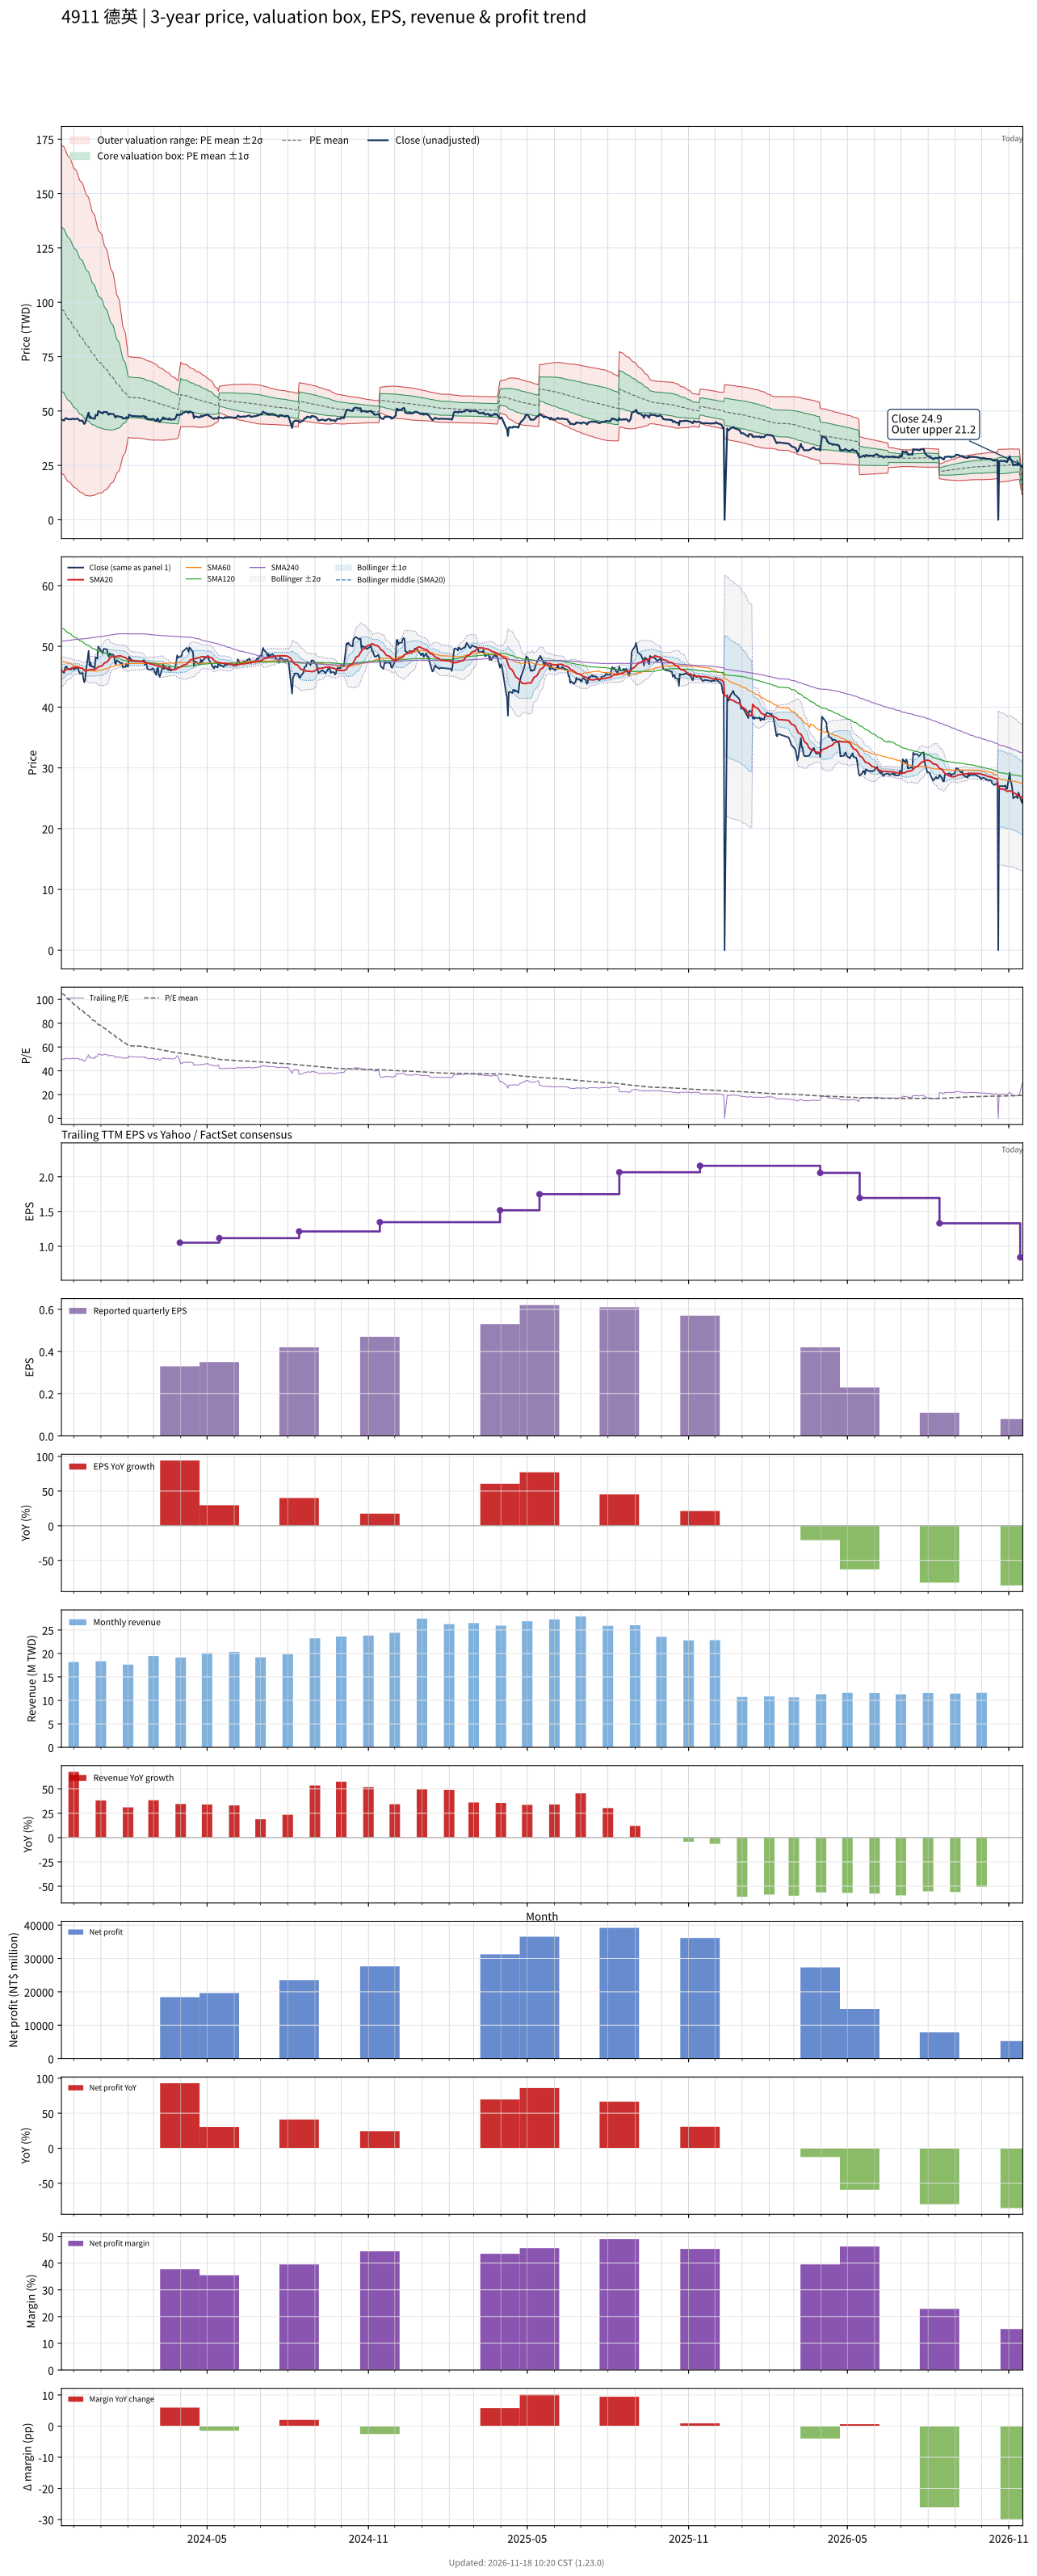

The table this chart was drawn from, first rows:
# chart-version: skill-stock-dynamic-val…
date, close, available_date, period_end, eps, ttm_eps, pe, pe_mean, pe_std, price_m2, price_m1, price_mean, price_p1, price_p2, forward_eps, forward_pe, forward_pe_mean, forward_pe_std, forward_price_m2, forward_price_m1, forward_price_mean, forward_price_p1, forward_price_p2, sma20
2023-11-17, 46.1, 2023-11-14, 2023-09-30, 0.4, 0.922, 50, 105, 40.9, 21.38, 59.1, 96.81, 134.5, 172.2, , , , , , , , , , 45.82
2023-11-20, 45.62, 2023-11-14, 2023-09-30, 0.4, 0.922, 49.47, 104.1, 40.91, 20.53, 58.25, 95.97, 133.7, 171.4, , , , , , , , , , 45.9
2023-11-21, 46.43, 2023-11-14, 2023-09-30, 0.4, 0.922, 50.35, 103.2, 40.87, 19.75, 57.44, 95.13, 132.8, 170.5, , , , , , , , , , 46.01
2023-11-22, 46.67, 2023-11-14, 2023-09-30, 0.4, 0.922, 50.61, 102.3, 40.81, 19.02, 56.65, 94.29, 131.9, 169.6, , , , , , , , , , 46.1
2023-11-23, 46.67, 2023-11-14, 2023-09-30, 0.4, 0.922, 50.61, 101.3, 40.72, 18.35, 55.89, 93.43, 131, 168.5, , , , , , , , , , 46.25
2023-11-24, 46.26, 2023-11-14, 2023-09-30, 0.4, 0.922, 50.18, 100.4, 40.62, 17.68, 55.14, 92.59, 130, 167.5, , , , , , , , , , 46.25
2023-11-27, 46.18, 2023-11-14, 2023-09-30, 0.4, 0.922, 50.09, 99.45, 40.42, 17.16, 54.43, 91.7, 129, 166.2, , , , , , , , , , 46.3
2023-11-28, 46.18, 2023-11-14, 2023-09-30, 0.4, 0.922, 50.09, 98.53, 40.28, 16.58, 53.71, 90.85, 128, 165.1, , , , , , , , , , 46.35
2023-11-29, 46.43, 2023-11-14, 2023-09-30, 0.4, 0.922, 50.35, 97.62, 40.11, 16.03, 53.02, 90.01, 127, 164, , , , , , , , , , 46.45
2023-11-30, 46.51, 2023-11-14, 2023-09-30, 0.4, 0.922, 50.44, 96.7, 39.93, 15.53, 52.35, 89.17, 126, 162.8, , , , , , , , , , 46.48
2023-12-01, 46.18, 2023-11-14, 2023-09-30, 0.4, 0.922, 50.09, 95.83, 39.79, 14.99, 51.67, 88.36, 125, 161.7, , , , , , , , , , 46.53
2023-12-04, 46.43, 2023-11-14, 2023-09-30, 0.4, 0.922, 50.35, 94.96, 39.63, 14.48, 51.02, 87.55, 124.1, 160.6, , , , , , , , , , 46.57
2023-12-05, 46.51, 2023-11-14, 2023-09-30, 0.4, 0.922, 50.44, 94.09, 39.44, 14.01, 50.38, 86.75, 123.1, 159.5, , , , , , , , , , 46.58
2023-12-06, 46.34, 2023-11-14, 2023-09-30, 0.4, 0.922, 50.26, 93.21, 39.23, 13.59, 49.77, 85.94, 122.1, 158.3, , , , , , , , , , 46.58
2023-12-07, 45.86, 2023-11-14, 2023-09-30, 0.4, 0.922, 49.74, 92.34, 39.03, 13.16, 49.15, 85.14, 121.1, 157.1, , , , , , , , , , 46.57
2023-12-08, 45.54, 2023-11-14, 2023-09-30, 0.4, 0.922, 49.39, 91.47, 38.82, 12.75, 48.55, 84.34, 120.1, 155.9, , , , , , , , , , 46.46
2023-12-11, 45.62, 2023-11-14, 2023-09-30, 0.4, 0.922, 49.47, 90.62, 38.6, 12.37, 47.96, 83.55, 119.1, 154.7, , , , , , , , , , 46.36
2023-12-12, 44.73, 2023-11-14, 2023-09-30, 0.4, 0.922, 48.51, 89.77, 38.4, 11.96, 47.37, 82.77, 118.2, 153.6, , , , , , , , , , 46.22
2023-12-13, 44.08, 2023-11-14, 2023-09-30, 0.4, 0.922, 47.81, 88.89, 38.13, 11.64, 46.8, 81.96, 117.1, 152.3, , , , , , , , , , 46.06
2023-12-14, 44.48, 2023-11-14, 2023-09-30, 0.4, 0.922, 48.25, 88.01, 37.83, 11.37, 46.26, 81.14, 116, 150.9, , , , , , , , , , 45.94
2023-12-15, 45.86, 2023-11-14, 2023-09-30, 0.4, 0.922, 49.74, 87.16, 37.55, 11.13, 45.75, 80.37, 115, 149.6, , , , , , , , , , 45.93
2023-12-18, 49.26, 2023-11-14, 2023-09-30, 0.4, 0.922, 53.42, 86.34, 37.19, 11.03, 45.32, 79.61, 113.9, 148.2, , , , , , , , , , 46.11
2023-12-19, 46.83, 2023-11-14, 2023-09-30, 0.4, 0.922, 50.79, 85.49, 36.82, 10.93, 44.87, 78.82, 112.8, 146.7, , , , , , , , , , 46.13
2023-12-20, 47.4, 2023-11-14, 2023-09-30, 0.4, 0.922, 51.4, 84.62, 36.38, 10.93, 44.48, 78.02, 111.6, 145.1, , , , , , , , , , 46.17
2023-12-21, 46.67, 2023-11-14, 2023-09-30, 0.4, 0.922, 50.61, 83.73, 35.88, 11.03, 44.11, 77.2, 110.3, 143.4, , , , , , , , , , 46.17
2023-12-22, 46.75, 2023-11-14, 2023-09-30, 0.4, 0.922, 50.7, 82.84, 35.37, 11.15, 43.77, 76.39, 109, 141.6, , , , , , , , , , 46.19
2023-12-25, 46.43, 2023-11-14, 2023-09-30, 0.4, 0.922, 50.35, 81.98, 34.89, 11.26, 43.42, 75.59, 107.8, 139.9, , , , , , , , , , 46.2
2023-12-26, 48.21, 2023-11-14, 2023-09-30, 0.4, 0.922, 52.28, 81.1, 34.28, 11.57, 43.17, 74.78, 106.4, 138, , , , , , , , , , 46.3
2023-12-27, 48.04, 2023-11-14, 2023-09-30, 0.4, 0.922, 52.11, 80.26, 33.74, 11.78, 42.9, 74.01, 105.1, 136.2, , , , , , , , , , 46.39
2023-12-28, 47.96, 2023-11-14, 2023-09-30, 0.4, 0.922, 52.02, 79.46, 33.25, 11.96, 42.61, 73.26, 103.9, 134.6, , , , , , , , , , 46.46
2023-12-29, 49.98, 2023-11-14, 2023-09-30, 0.4, 0.922, 54.21, 78.7, 32.77, 12.13, 42.35, 72.57, 102.8, 133, , , , , , , , , , 46.65
2024-01-02, 49.09, 2023-11-14, 2023-09-30, 0.4, 0.922, 53.25, 77.92, 32.24, 12.39, 42.12, 71.84, 101.6, 131.3, , , , , , , , , , 46.78
2024-01-03, 48.85, 2023-11-14, 2023-09-30, 0.4, 0.922, 52.98, 77.15, 31.71, 12.65, 41.89, 71.14, 100.4, 129.6, , , , , , , , , , 46.9
2024-01-04, 49.58, 2023-11-14, 2023-09-30, 0.4, 0.922, 53.77, 76.38, 31.14, 13, 41.71, 70.42, 99.13, 127.8, , , , , , , , , , 47.06
2024-01-05, 49.58, 2023-11-14, 2023-09-30, 0.4, 0.922, 53.77, 75.58, 30.48, 13.49, 41.59, 69.69, 97.8, 125.9, , , , , , , , , , 47.25
2024-01-08, 49.5, 2023-11-14, 2023-09-30, 0.4, 0.922, 53.68, 74.79, 29.78, 14.05, 41.5, 68.96, 96.41, 123.9, , , , , , , , , , 47.44
2024-01-09, 48.61, 2023-11-14, 2023-09-30, 0.4, 0.922, 52.72, 74.01, 29.1, 14.57, 41.4, 68.24, 95.07, 121.9, , , , , , , , , , 47.59
2024-01-10, 48.29, 2023-11-14, 2023-09-30, 0.4, 0.922, 52.37, 73.23, 28.4, 15.14, 41.33, 67.52, 93.71, 119.9, , , , , , , , , , 47.77
2024-01-11, 48.85, 2023-11-14, 2023-09-30, 0.4, 0.922, 52.98, 72.45, 27.65, 15.82, 41.31, 66.8, 92.29, 117.8, , , , , , , , , , 48.01
2024-01-12, 48.69, 2023-11-14, 2023-09-30, 0.4, 0.922, 52.81, 71.67, 26.86, 16.55, 41.32, 66.08, 90.85, 115.6, , , , , , , , , , 48.22
2024-01-15, 48.61, 2023-11-14, 2023-09-30, 0.4, 0.922, 52.72, 70.89, 26.03, 17.36, 41.36, 65.37, 89.37, 113.4, , , , , , , , , , 48.36
2024-01-16, 48.37, 2023-11-14, 2023-09-30, 0.4, 0.922, 52.46, 70.12, 25.16, 18.25, 41.45, 64.65, 87.85, 111.1, , , , , , , , , , 48.31
2024-01-17, 47.23, 2023-11-14, 2023-09-30, 0.4, 0.922, 51.23, 69.36, 24.32, 19.1, 41.52, 63.95, 86.38, 108.8, , , , , , , , , , 48.33
2024-01-18, 47.07, 2023-11-14, 2023-09-30, 0.4, 0.922, 51.05, 68.57, 23.36, 20.16, 41.69, 63.23, 84.77, 106.3, , , , , , , , , , 48.32
2024-01-19, 47.72, 2023-11-14, 2023-09-30, 0.4, 0.922, 51.75, 67.79, 22.29, 21.39, 41.95, 62.51, 83.06, 103.6, , , , , , , , , , 48.37
2024-01-22, 47.4, 2023-11-14, 2023-09-30, 0.4, 0.922, 51.4, 67.02, 21.22, 22.66, 42.23, 61.8, 81.36, 100.9, , , , , , , , , , 48.4
2024-01-23, 47.23, 2023-11-14, 2023-09-30, 0.4, 0.922, 51.23, 66.25, 20.06, 24.09, 42.59, 61.09, 79.58, 98.08, , , , , , , , , , 48.44
2024-01-24, 47.23, 2023-11-14, 2023-09-30, 0.4, 0.922, 51.23, 65.49, 18.85, 25.63, 43.01, 60.39, 77.77, 95.14, , , , , , , , , , 48.4
2024-01-25, 47.23, 2023-11-14, 2023-09-30, 0.4, 0.922, 51.23, 64.73, 17.52, 27.38, 43.54, 59.69, 75.84, 91.99, , , , , , , , , , 48.35
2024-01-26, 46.59, 2023-11-14, 2023-09-30, 0.4, 0.922, 50.53, 63.99, 16.16, 29.2, 44.1, 59, 73.91, 88.81, , , , , , , , , , 48.29
2024-01-29, 46.59, 2023-11-14, 2023-09-30, 0.4, 0.922, 50.53, 63.3, 14.86, 30.97, 44.66, 58.36, 72.06, 85.76, , , , , , , , , , 48.12
2024-01-30, 47.15, 2023-11-14, 2023-09-30, 0.4, 0.922, 51.14, 62.61, 13.43, 32.97, 45.35, 57.73, 70.11, 82.49, , , , , , , , , , 48.02
2024-01-31, 46.75, 2023-11-14, 2023-09-30, 0.4, 0.922, 50.7, 61.93, 11.85, 35.24, 46.17, 57.1, 68.04, 78.97, , , , , , , , , , 47.91
2024-02-01, 46.67, 2023-11-14, 2023-09-30, 0.4, 0.922, 50.61, 61.27, 10.11, 37.85, 47.17, 56.49, 65.82, 75.14, , , , , , , , , , 47.77
2024-02-02, 48.29, 2023-11-14, 2023-09-30, 0.4, 0.922, 52.37, 61.12, 10.1, 37.72, 47.04, 56.35, 65.67, 74.98, , , , , , , , , , 47.7
2024-02-05, 47.72, 2023-11-14, 2023-09-30, 0.4, 0.922, 51.75, 60.93, 10.07, 37.61, 46.9, 56.18, 65.47, 74.75, , , , , , , , , , 47.61
2024-02-15, 47.48, 2023-11-14, 2023-09-30, 0.4, 0.922, 51.49, 60.75, 10.04, 37.5, 46.76, 56.01, 65.26, 74.52, , , , , , , , , , 47.56
2024-02-16, 47.48, 2023-11-14, 2023-09-30, 0.4, 0.922, 51.49, 60.56, 9.999, 37.4, 46.62, 55.84, 65.06, 74.28, , , , , , , , , , 47.52
2024-02-19, 47.72, 2023-11-14, 2023-09-30, 0.4, 0.922, 51.75, 60.38, 9.96, 37.3, 46.49, 55.67, 64.86, 74.04, , , , , , , , , , 47.46
... 667 more rows
